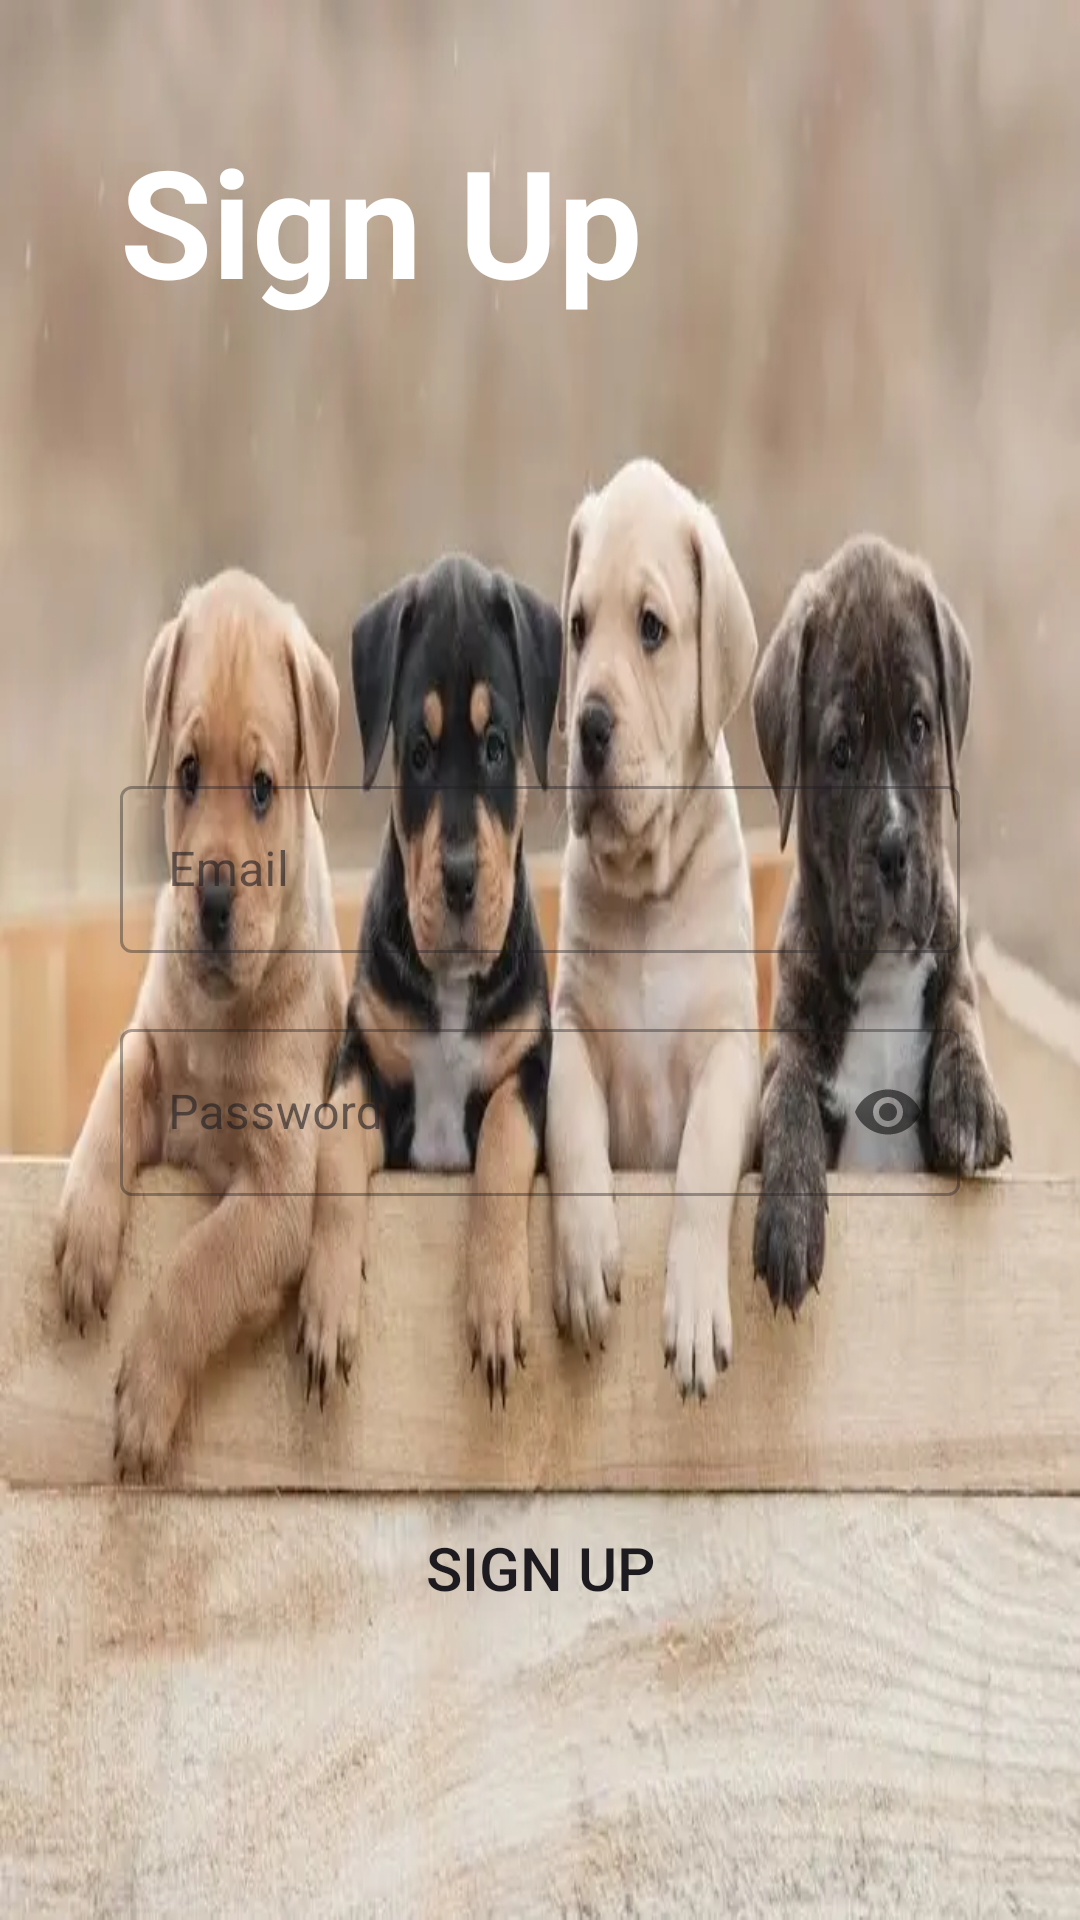

Here is an Android app screen rendered from its layout file. Give the layout XML and the strings, colors and styles it references.
<!-- AndroidManifest.xml: application theme Theme.Breeds3 -->
<!-- res/layout/activity_regiter_page.xml -->
<?xml version="1.0" encoding="utf-8"?>
<LinearLayout xmlns:android="http://schemas.android.com/apk/res/android"
    xmlns:app="http://schemas.android.com/apk/res-auto"
    xmlns:tools="http://schemas.android.com/tools"
    android:layout_width="match_parent"
    android:layout_height="match_parent"
    android:background="@drawable/cute"
    android:padding="40dp"
    android:orientation="vertical"
    tools:context=".RegiterPage">



    <TextView

        android:layout_width="match_parent"
        android:layout_height="wrap_content"
        android:layout_weight="1"
        android:text="Hello"
        android:textColor="@color/white"
        android:textSize="25dp"
        android:textStyle="bold" />

    <TextView

        android:layout_width="match_parent"
        android:layout_height="wrap_content"
        android:text="Sign Up"
        android:textColor="@color/white"
        android:textSize="50dp"
        android:textStyle="bold" />
    <com.google.android.material.textfield.TextInputLayout
        android:layout_width="match_parent"
        android:layout_height="wrap_content"
        android:layout_marginTop="150dp"
        style="@style/Widget.MaterialComponents.TextInputLayout.OutlinedBox">
        <com.google.android.material.textfield.TextInputEditText
            android:id="@+id/email"
            android:layout_width="match_parent"
            android:layout_height="wrap_content"
            android:hint="Email"
            android:inputType="textEmailAddress"/>



    </com.google.android.material.textfield.TextInputLayout>

    <com.google.android.material.textfield.TextInputLayout
        android:layout_width="match_parent"
        android:layout_height="wrap_content"
        android:layout_marginTop="20dp"
        app:passwordToggleEnabled="true"
        style="@style/Widget.MaterialComponents.TextInputLayout.OutlinedBox">
        <com.google.android.material.textfield.TextInputEditText

            android:id="@+id/password"
            android:layout_width="match_parent"
            android:layout_height="wrap_content"
            android:hint="Password"
            android:inputType="textPassword"/>



    </com.google.android.material.textfield.TextInputLayout>




    <Button
        android:id="@+id/sign_up"
        android:layout_width="match_parent"
        android:layout_height="wrap_content"
        android:textSize="20dp"
        android:text="sign Up"
        android:background="@drawable/round_btn"
        android:layout_margin="100dp"/>

    <LinearLayout
        android:layout_width="match_parent"
        android:layout_height="wrap_content"
        android:orientation="horizontal"
        android:layout_marginTop="20dp"
        android:gravity="center">

        <TextView
            android:layout_width="wrap_content"
            android:layout_height="wrap_content"
            android:text="Aleady have an account?"

            android:textSize="15dp"
            android:textStyle="bold"/>
        <TextView
            android:id="@+id/sign_in"
            android:layout_width="wrap_content"
            android:layout_height="wrap_content"
            android:text="Sign In"
            android:textSize="15dp"
            android:textStyle="bold"
            android:textColor="@color/blue"
            android:layout_marginLeft="10dp"/>
    </LinearLayout>
</LinearLayout>
<!-- resources referenced by this layout -->
<resources>
  <color name="blue">#5461AC</color>
  <color name="white">#FFFFFFFF</color>
  <!-- drawable cute: png bitmap (drawable, 32032 bytes) -->
  <!-- drawable round_btn (drawable) -->
  <?xml version="1.0" encoding="utf-8"?>
  <shape  android:shape="rectangle"
      xmlns:android="http://schemas.android.com/apk/res/android">
  <stroke android:color="@color/blue"/>
  
  <corners android:radius="20dp"/>
  </shape>
  <style name="Theme.Breeds3" parent="Base.Theme.Breeds3" />
  <style name="Base.Theme.Breeds3" parent="Theme.Material3.DayNight.NoActionBar">
          
          <item name="colorPrimary">@color/blue</item>
          <item name="colorPrimaryVariant">@color/blue</item>
          <item name="colorOnPrimary">@color/white</item>
  
  
      </style>
</resources>
